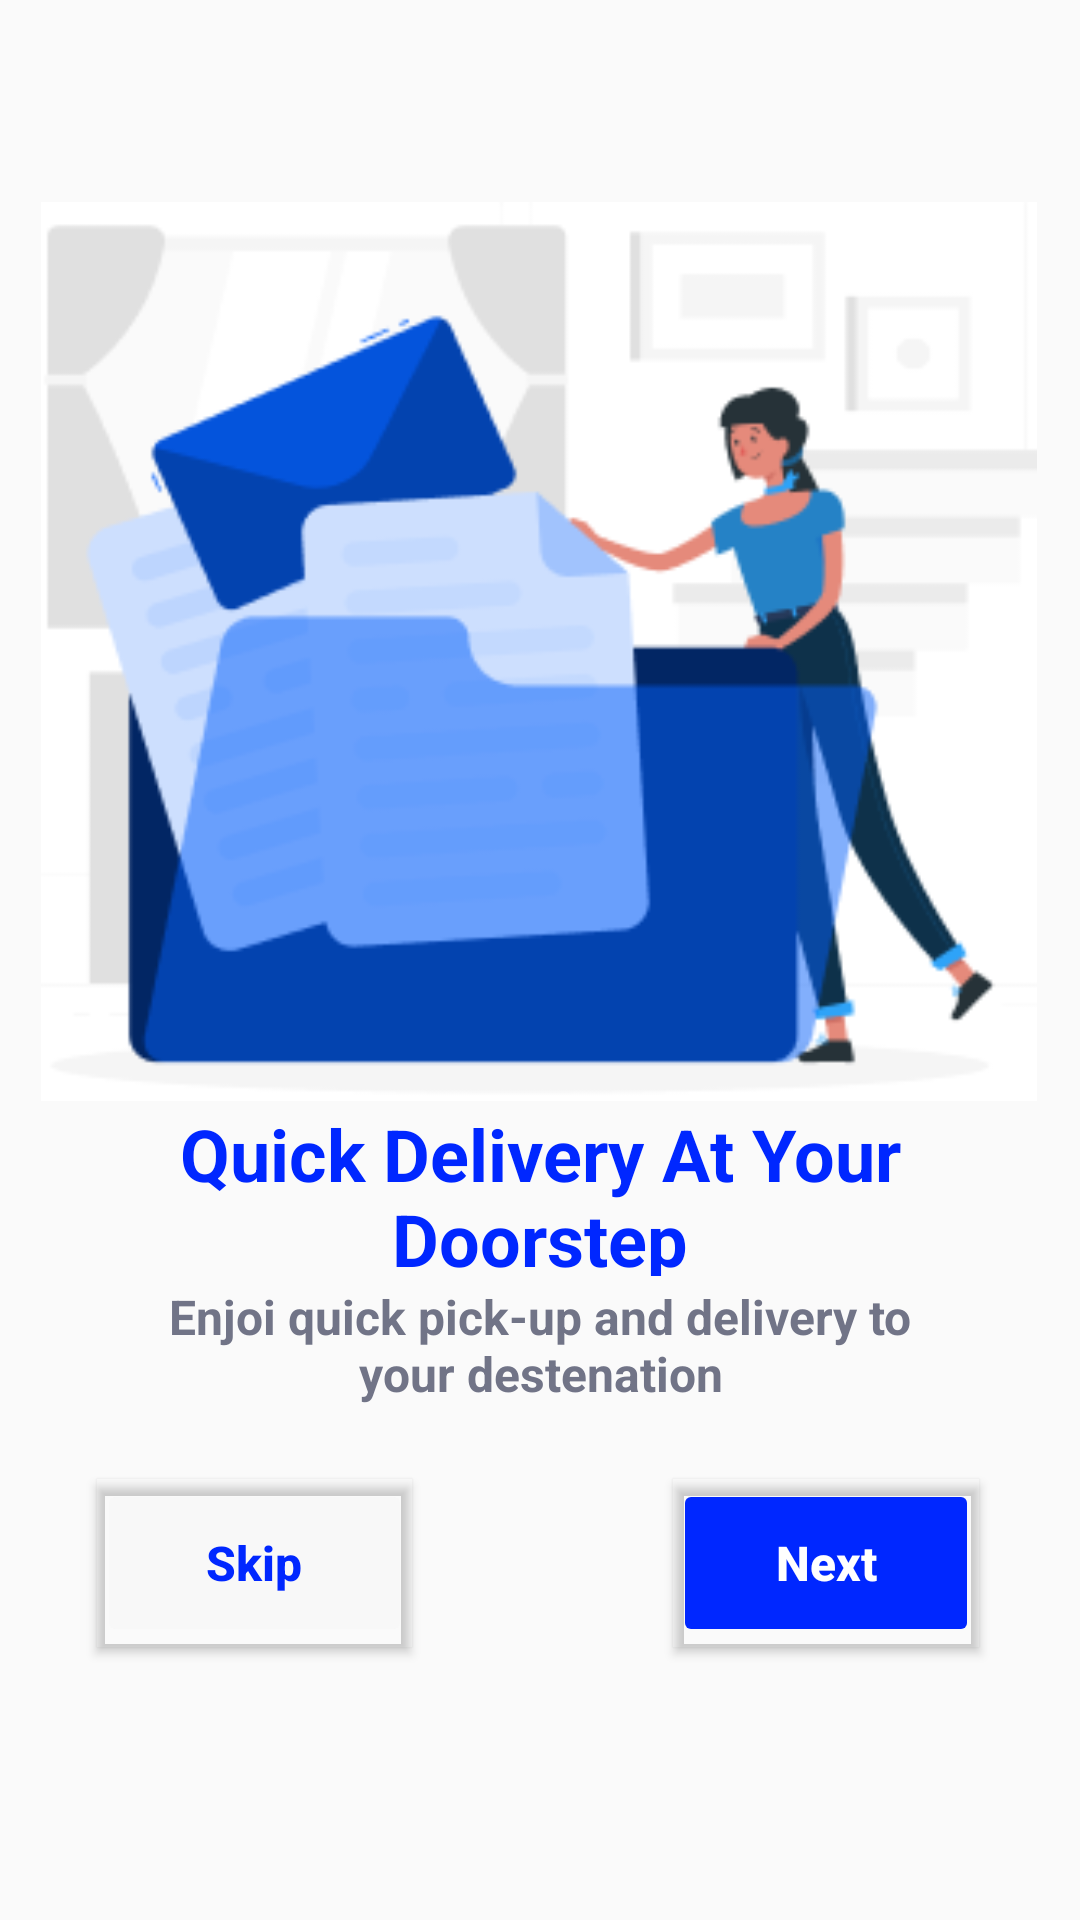

Layout XML and referenced resources for this Android screen:
<!-- AndroidManifest.xml: application theme Theme.AppCompat.Light -->
<!-- res/layout/activity_main3.xml -->
<?xml version="1.0" encoding="utf-8"?>
<androidx.constraintlayout.widget.ConstraintLayout xmlns:android="http://schemas.android.com/apk/res/android"
    xmlns:app="http://schemas.android.com/apk/res-auto"
    xmlns:tools="http://schemas.android.com/tools"
    android:id="@+id/main"
    android:layout_width="match_parent"
    android:layout_height="match_parent"
    tools:context=".MainActivity3">

    <Button
        android:id="@+id/button3"
        android:layout_width="102dp"
        android:layout_height="56dp"
        android:backgroundTint="#0027FF"
        android:outlineProvider="bounds"
        android:text="Next"
        android:textAllCaps="false"
        android:textColor="#FFFFFF"
        android:textSize="16sp"
        android:textStyle="bold"
        app:layout_constraintBottom_toBottomOf="parent"
        app:layout_constraintEnd_toEndOf="parent"
        app:layout_constraintHorizontal_bias="0.87"
        app:layout_constraintStart_toStartOf="parent"
        app:layout_constraintTop_toTopOf="parent"
        app:layout_constraintVertical_bias="0.844" />

    <TextView
        android:id="@+id/textView7"
        android:layout_width="279dp"
        android:layout_height="56dp"
        android:text="Enjoi quick pick-up and delivery to your destenation"
        android:textAlignment="center"
        android:textColor="#717487"
        android:textSize="16sp"
        android:textStyle="bold"
        app:layout_constraintBottom_toBottomOf="parent"
        app:layout_constraintEnd_toEndOf="parent"
        app:layout_constraintStart_toStartOf="parent"
        app:layout_constraintTop_toTopOf="parent"
        app:layout_constraintVertical_bias="0.733" />

    <TextView
        android:id="@+id/textView8"
        android:layout_width="286dp"
        android:layout_height="57dp"
        android:text="Quick Delivery At Your Doorstep"
        android:textAlignment="center"
        android:textColor="#0027FF"
        android:textSize="24sp"
        android:textStyle="bold"
        app:layout_constraintBottom_toBottomOf="parent"
        app:layout_constraintEnd_toEndOf="parent"
        app:layout_constraintHorizontal_bias="0.498"
        app:layout_constraintStart_toStartOf="parent"
        app:layout_constraintTop_toTopOf="parent"
        app:layout_constraintVertical_bias="0.632" />

    <ImageView
        android:id="@+id/splashScreenImage"
        android:layout_width="332dp"
        android:layout_height="309dp"
        android:layout_gravity="center"
        app:layout_constraintBottom_toBottomOf="parent"
        app:layout_constraintHorizontal_bias="0.493"
        app:layout_constraintLeft_toLeftOf="parent"
        app:layout_constraintRight_toRightOf="parent"
        app:layout_constraintTop_toTopOf="parent"
        app:layout_constraintVertical_bias="0.189"
        app:srcCompat="@drawable/screen2" />

    <Button
        android:id="@+id/button5"
        style="@style/Widget.AppCompat.Button"
        android:layout_width="105dp"
        android:layout_height="56dp"
        android:backgroundTint="#F8F8F8"
        android:drawableTint="#2196F3"
        android:foregroundTint="#0038DF"
        android:outlineProvider="bounds"
        android:text="Skip"
        android:textAllCaps="false"
        android:textColor="#0027FF"
        android:textSize="16sp"
        android:textStyle="bold"
        app:layout_constraintBottom_toBottomOf="parent"
        app:layout_constraintEnd_toEndOf="parent"
        app:layout_constraintHorizontal_bias="0.127"
        app:layout_constraintStart_toStartOf="parent"
        app:layout_constraintTop_toTopOf="parent"
        app:layout_constraintVertical_bias="0.844" />
</androidx.constraintlayout.widget.ConstraintLayout>
<!-- resources referenced by this layout -->
<resources>
  <!-- drawable screen2: png bitmap (drawable, 16989 bytes) -->
  <style name="Theme.AppCompat.Light" parent="Base.Theme.AppCompat.Light" />
  <style name="Base.Theme.AppCompat.Light" parent="Theme.Material3.DayNight.NoActionBar">
          
          
      </style>
</resources>
